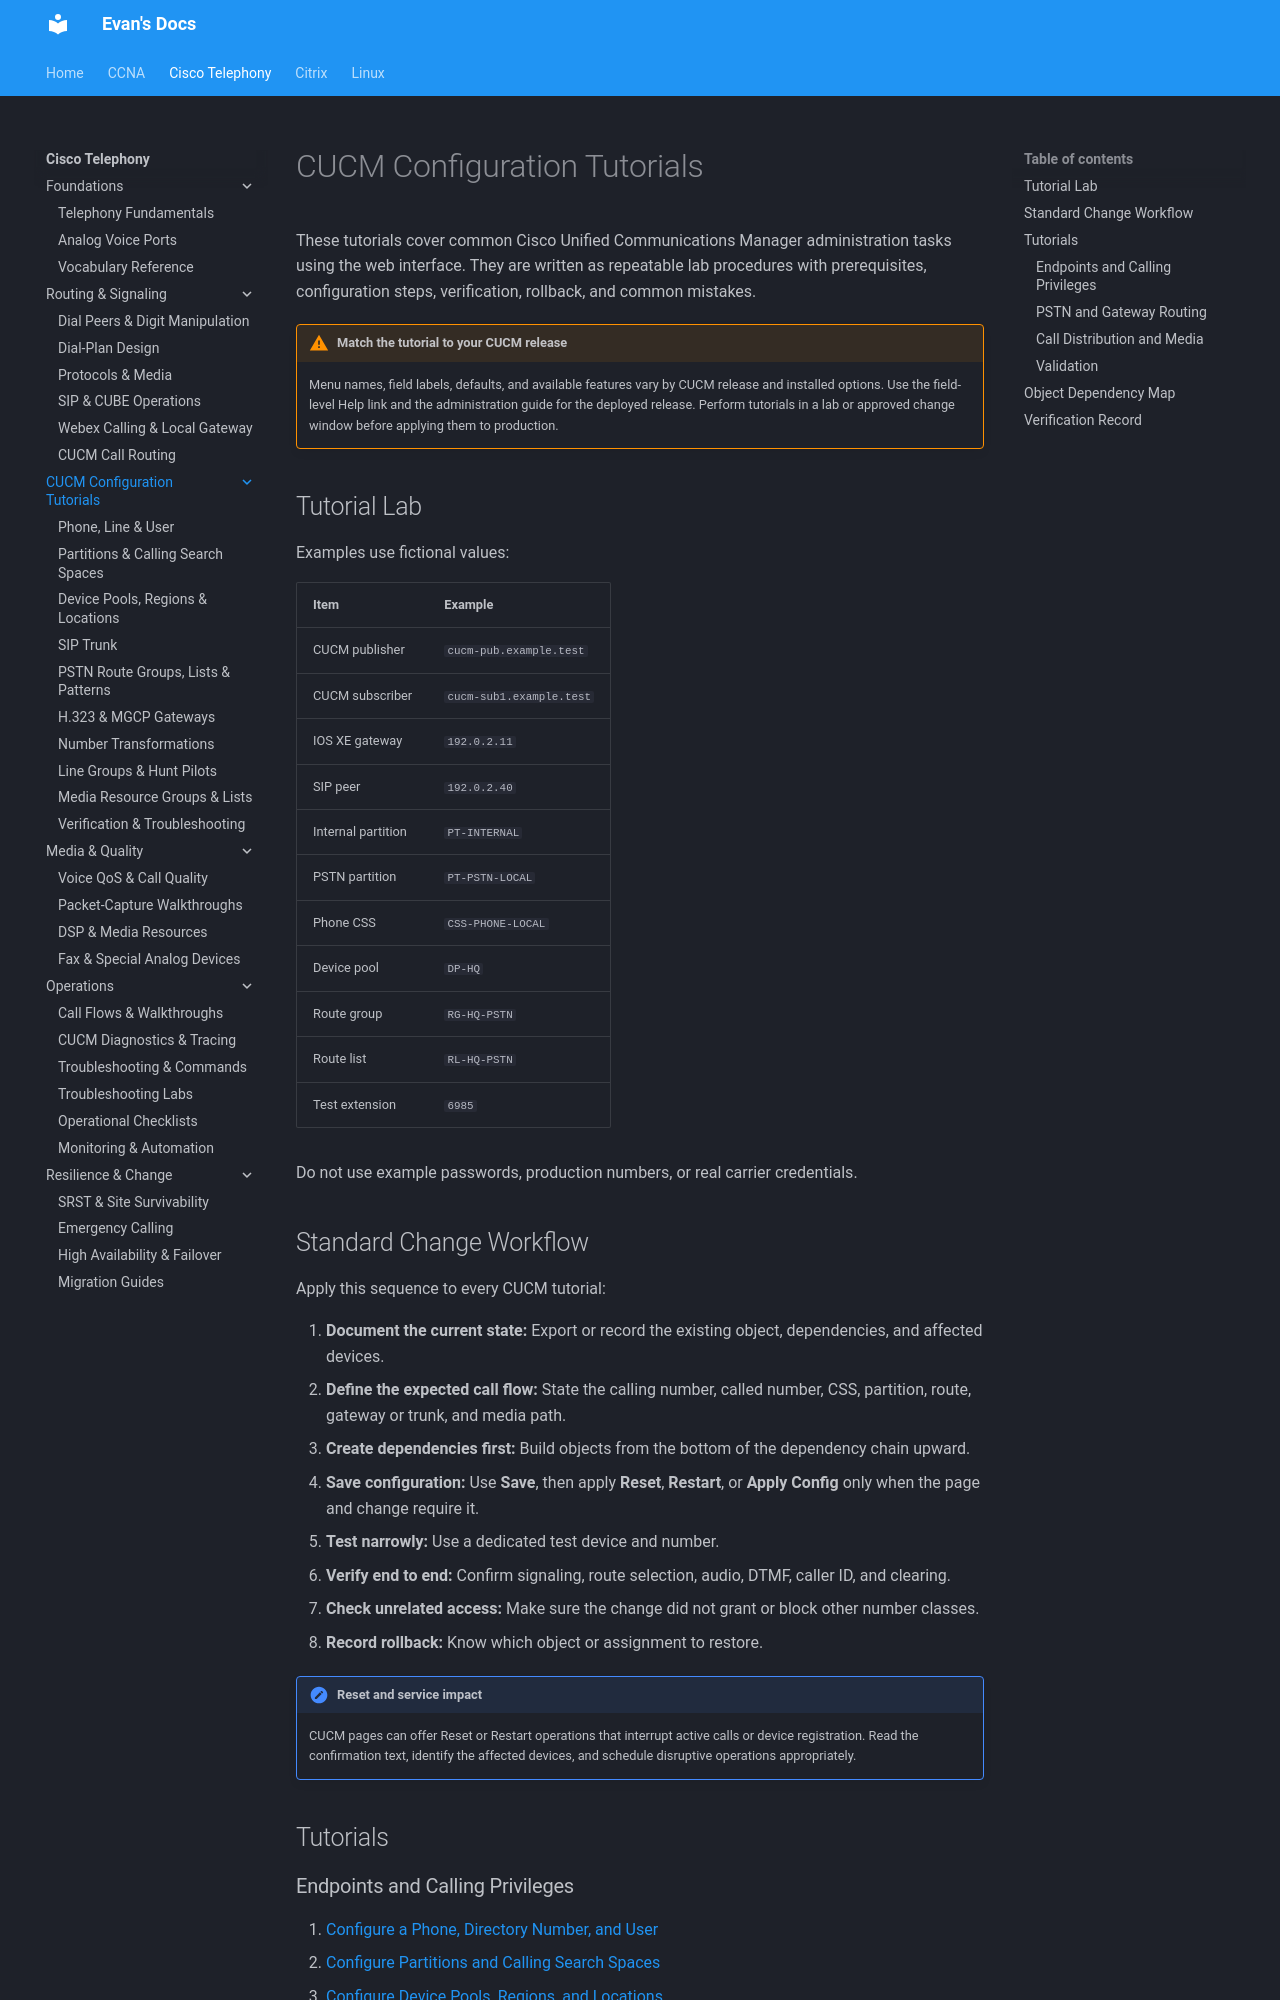

repository: evanhumphry/docs · page: cisco-telephony/cucm-tutorials/index.html · generator: mkdocs

# CUCM Configuration Tutorials

These tutorials cover common Cisco Unified Communications Manager administration tasks using the web interface. They are written as repeatable lab procedures with prerequisites, configuration steps, verification, rollback, and common mistakes.

!!! warning "Match the tutorial to your CUCM release"
    Menu names, field labels, defaults, and available features vary by CUCM release and installed options. Use the field-level Help link and the administration guide for the deployed release. Perform tutorials in a lab or approved change window before applying them to production.

## Tutorial Lab

Examples use fictional values:

| Item | Example |
|---|---|
| CUCM publisher | `cucm-pub.example.test` |
| CUCM subscriber | `cucm-sub1.example.test` |
| IOS XE gateway | `192.0.2.11` |
| SIP peer | `192.0.2.40` |
| Internal partition | `PT-INTERNAL` |
| PSTN partition | `PT-PSTN-LOCAL` |
| Phone CSS | `CSS-PHONE-LOCAL` |
| Device pool | `DP-HQ` |
| Route group | `RG-HQ-PSTN` |
| Route list | `RL-HQ-PSTN` |
| Test extension | `6985` |

Do not use example passwords, production numbers, or real carrier credentials.
